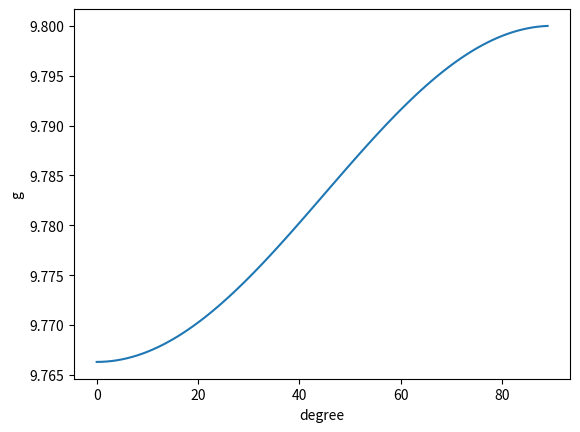

This figure's Python source:
import matplotlib.pyplot as graph
import numpy as array
import math
g=9.8
w=2*math.pi/(24*3600)
r=6371000
p=w*w*r
prem=p*(p - 2*g)
o=array.arange(0,90,1)
a=[]
for O in o:
	a.append(math.sqrt(g*g+(math.cos(math.radians(O))*math.cos(math.radians(O)))*prem))
graph.xlabel("degree")
graph.ylabel("g")
graph.plot(o,a)
graph.show()